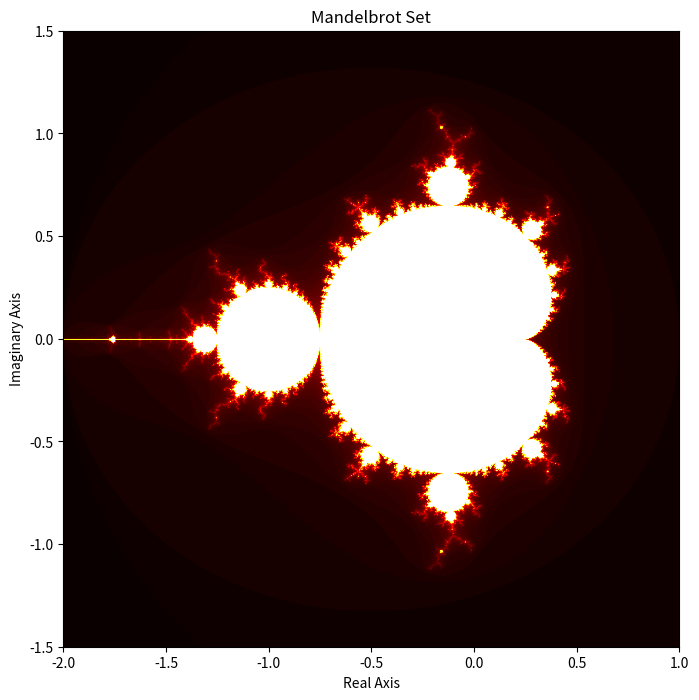

Write Python code to recreate this figure.
import numpy as np
import matplotlib.pyplot as plt

# Встановлюємо розмір графіку
plt.figure(figsize=(8, 8))

# Визначаємо розмірність графіку та область, яка буде відображена
max_iter = 100
xmin, xmax, ymin, ymax = -2, 1, -1.5, 1.5

# Створюємо двовимірний масив для зберігання значень кольорів
color = np.zeros((800, 800))

# Обчислюємо значення кольорів для кожної точки на графіку
for i in range(800):
    for j in range(800):
        # Визначаємо комплексне число для поточної точки на графіку
        c = complex(xmin + (xmax - xmin) * i / 800, ymin + (ymax - ymin) * j / 800)
        z = complex(0, 0)
        # Обчислюємо значення за формулою Мандельброта
        for k in range(max_iter):
            z = z*z + c
            if abs(z) > 2:
                break
        # Зберігаємо значення кольору для поточної точки
        color[j, i] = k

# Відображаємо графік фрактала Мандельброта
plt.imshow(color, cmap='hot', extent=(xmin, xmax, ymin, ymax))
plt.title("Mandelbrot Set")
plt.xlabel("Real Axis")
plt.ylabel("Imaginary Axis")
plt.show()
